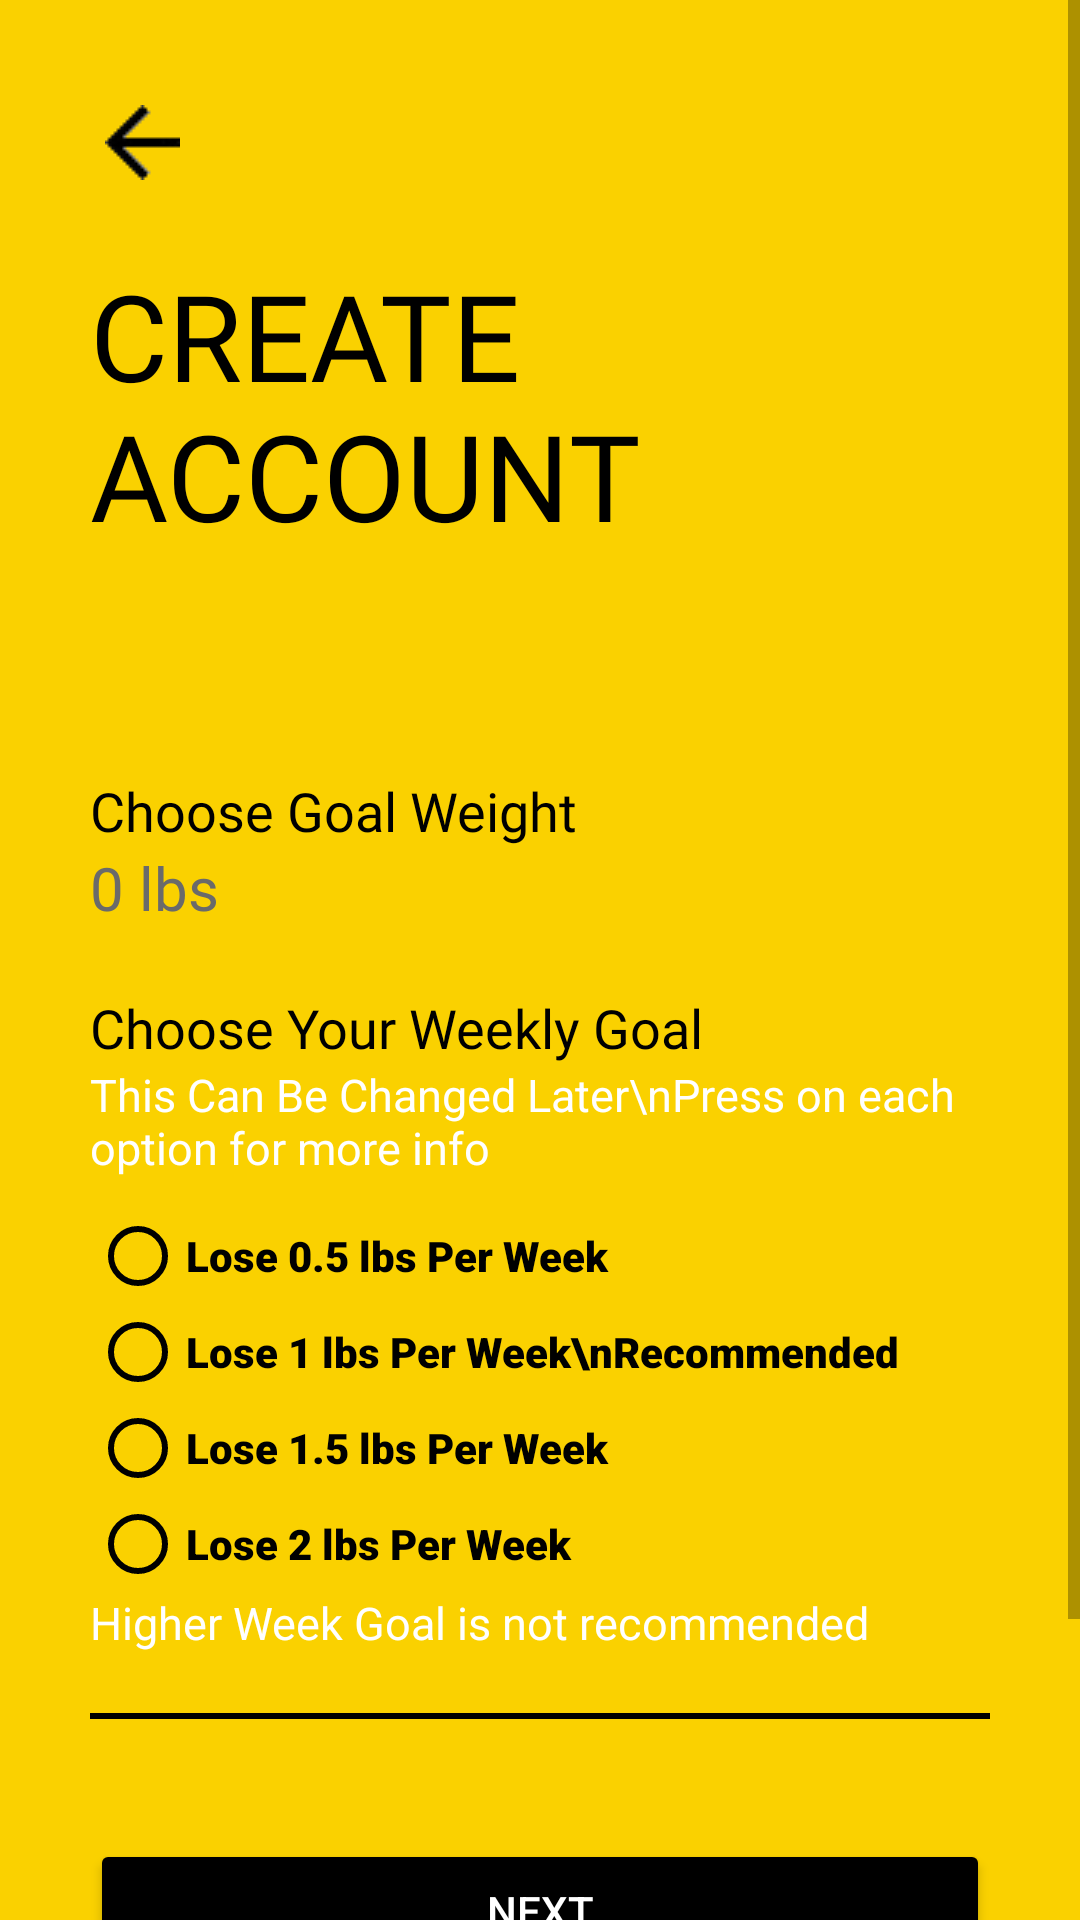

Android layout source for this screen:
<!-- AndroidManifest.xml: application theme Theme.CalorieCounter -->
<!-- res/layout/activity_sign_up7th_class.xml -->
<?xml version="1.0" encoding="utf-8"?>
<ScrollView xmlns:android="http://schemas.android.com/apk/res/android"
    xmlns:app="http://schemas.android.com/apk/res-auto"
    xmlns:tools="http://schemas.android.com/tools"
    android:layout_width="match_parent"
    android:layout_height="match_parent"
    android:background="#FAD100"
    tools:context=".LoginSignup.SignUp7thClass"


    >

    <LinearLayout
        android:padding="30dp"
        android:layout_width="match_parent"
        android:layout_height="wrap_content"
        android:orientation="vertical">

        <ImageView
            android:clickable="true"
            android:id="@+id/signup_back_button"
            android:layout_width="wrap_content"
            android:layout_height="wrap_content"
            android:padding="5dp"
            android:src="@drawable/general_back_icon"
            android:transitionName="transition_back_arrow_btn"/>

        <TextView
            android:id="@+id/signup_title_text"
            android:layout_width="192dp"
            android:layout_height="133dp"
            android:layout_marginTop="20dp"
            android:fontFamily="@font/anton"
            android:text="Create Account"
            android:textAllCaps="true"
            android:textColor="@color/black"
            android:textSize="40sp"
            android:transitionName="transition_title_text"/>
        <LinearLayout
            android:layout_width="match_parent"
            android:layout_height="wrap_content"
            android:orientation="vertical"
            android:layout_marginTop="40dp">
            <TextView
                android:layout_width="match_parent"
                android:layout_height="wrap_content"
                android:text="Choose Goal Weight"
                android:fontFamily="@font/anton"
                android:textColor="@color/black"
                android:textSize="18sp"/>
            <TextView
                android:id="@+id/insert_goal_weight"
                android:layout_width="match_parent"
                android:layout_height="wrap_content"
                android:height="48dp"
                android:clickable="true"
                android:focusable="true"
                android:fontFamily="@font/anton"
                android:hint="0 lbs"
                android:textColor="@color/black"
                android:textColorHint="#6A6A6A"
                android:textSize="20sp"/>
            <TextView
                android:layout_width="wrap_content"
                android:layout_height="wrap_content"
                android:fontFamily="@font/anton"
                android:text="Choose Your Weekly Goal"
                android:textColor="#000000"
                android:textSize="18sp" />

            <TextView
                android:layout_width="match_parent"
                android:layout_height="wrap_content"
                android:text="This Can Be Changed Later\nPress on each option for more info"
                android:textSize="15sp"
                android:textColor="#FFFFFF" />
            <RadioGroup
                android:id="@+id/radio_week_goal"
                android:layout_width="match_parent"
                android:layout_height="match_parent"
                android:orientation="vertical"
                android:layout_marginTop="10dp">

                <RadioButton
                    android:id="@+id/lose_slow"
                    android:layout_width="wrap_content"
                    android:layout_height="wrap_content"
                    android:fontFamily="sans-serif-black"
                    android:buttonTint="@color/black"
                    android:text="Lose 0.5 lbs Per Week"
                    android:textColor="#000000" />

                <RadioButton
                    android:id="@+id/lose_recommended"
                    android:layout_width="wrap_content"
                    android:layout_height="wrap_content"
                    android:buttonTint="@color/black"
                    android:fontFamily="sans-serif-black"
                    android:text="Lose 1 lbs Per Week\nRecommended"
                    android:textColor="#000000"/>



                <RadioButton
                    android:id="@+id/lose"
                    android:layout_width="wrap_content"
                    android:layout_height="wrap_content"
                    android:buttonTint="@color/black"

                    android:fontFamily="sans-serif-black"
                    android:text="Lose 1.5 lbs Per Week"
                    android:textColor="#000000" />
                <RadioButton
                    android:id="@+id/lose_fast"
                    android:layout_width="wrap_content"
                    android:layout_height="wrap_content"
                    android:fontFamily="sans-serif-black"
                    android:buttonTint="@color/black"
                    android:text="Lose 2 lbs Per Week"
                    android:textColor="#000000" />

            </RadioGroup>
            <TextView
                android:layout_width="match_parent"
                android:layout_height="wrap_content"
                android:text="Higher Week Goal is not recommended"
                android:textSize="15sp"
                android:textColor="@color/white"/>
            <View
                android:layout_width="match_parent"
                android:layout_height="2dp"
                android:background="@color/black"
                android:layout_marginTop="20dp"
                android:layout_marginBottom="20dp"/>

        </LinearLayout>

        <Button
            android:id="@+id/signup_next_button"
            android:layout_width="match_parent"
            android:layout_height="wrap_content"
            android:text="@string/next_btn"
            android:backgroundTint="@color/black"
            android:textColor="@color/white"
            android:layout_marginTop="20dp"
            android:elevation="5dp"
            android:transitionName="transition_next_btn" />

        <Button
            android:id="@+id/signup_login_button"
            android:layout_width="match_parent"
            android:layout_height="wrap_content"
            android:text="@string/login_btn_string"
            android:backgroundTint="#00000000"
            android:textColor="@color/black"
            android:layout_marginTop="20dp"
            android:elevation="5dp"
            android:transitionName="transition_login_btn"/>


    </LinearLayout>


</ScrollView>
<!-- resources referenced by this layout -->
<resources>
  <color name="black">#FF000000</color>
  <color name="white">#FFFFFFFF</color>
  <!-- drawable general_back_icon: png bitmap (drawable, 416 bytes) -->
  <string name="login_btn_string">"Log In"</string>
  <string name="next_btn">"NEXT"</string>
  <style name="Theme.CalorieCounter" parent="Theme.AppCompat.DayNight.NoActionBar">
  
          
          <item name="colorPrimary">@color/purple_500</item>
          <item name="colorPrimaryVariant">@color/purple_700</item>
          <item name="colorOnPrimary">@color/white</item>
          
          <item name="colorSecondary">@color/teal_200</item>
          <item name="colorSecondaryVariant">@color/teal_700</item>
          <item name="colorOnSecondary">@color/black</item>
  
          
          <item name="android:statusBarColor" tools:targetApi="l">#00000000</item>
  
          
      </style>
  <color name="purple_500">#FF6200EE</color>
  <color name="purple_700">#FF3700B3</color>
  <color name="teal_200">#FF03DAC5</color>
  <color name="teal_700">#FF018786</color>
</resources>
